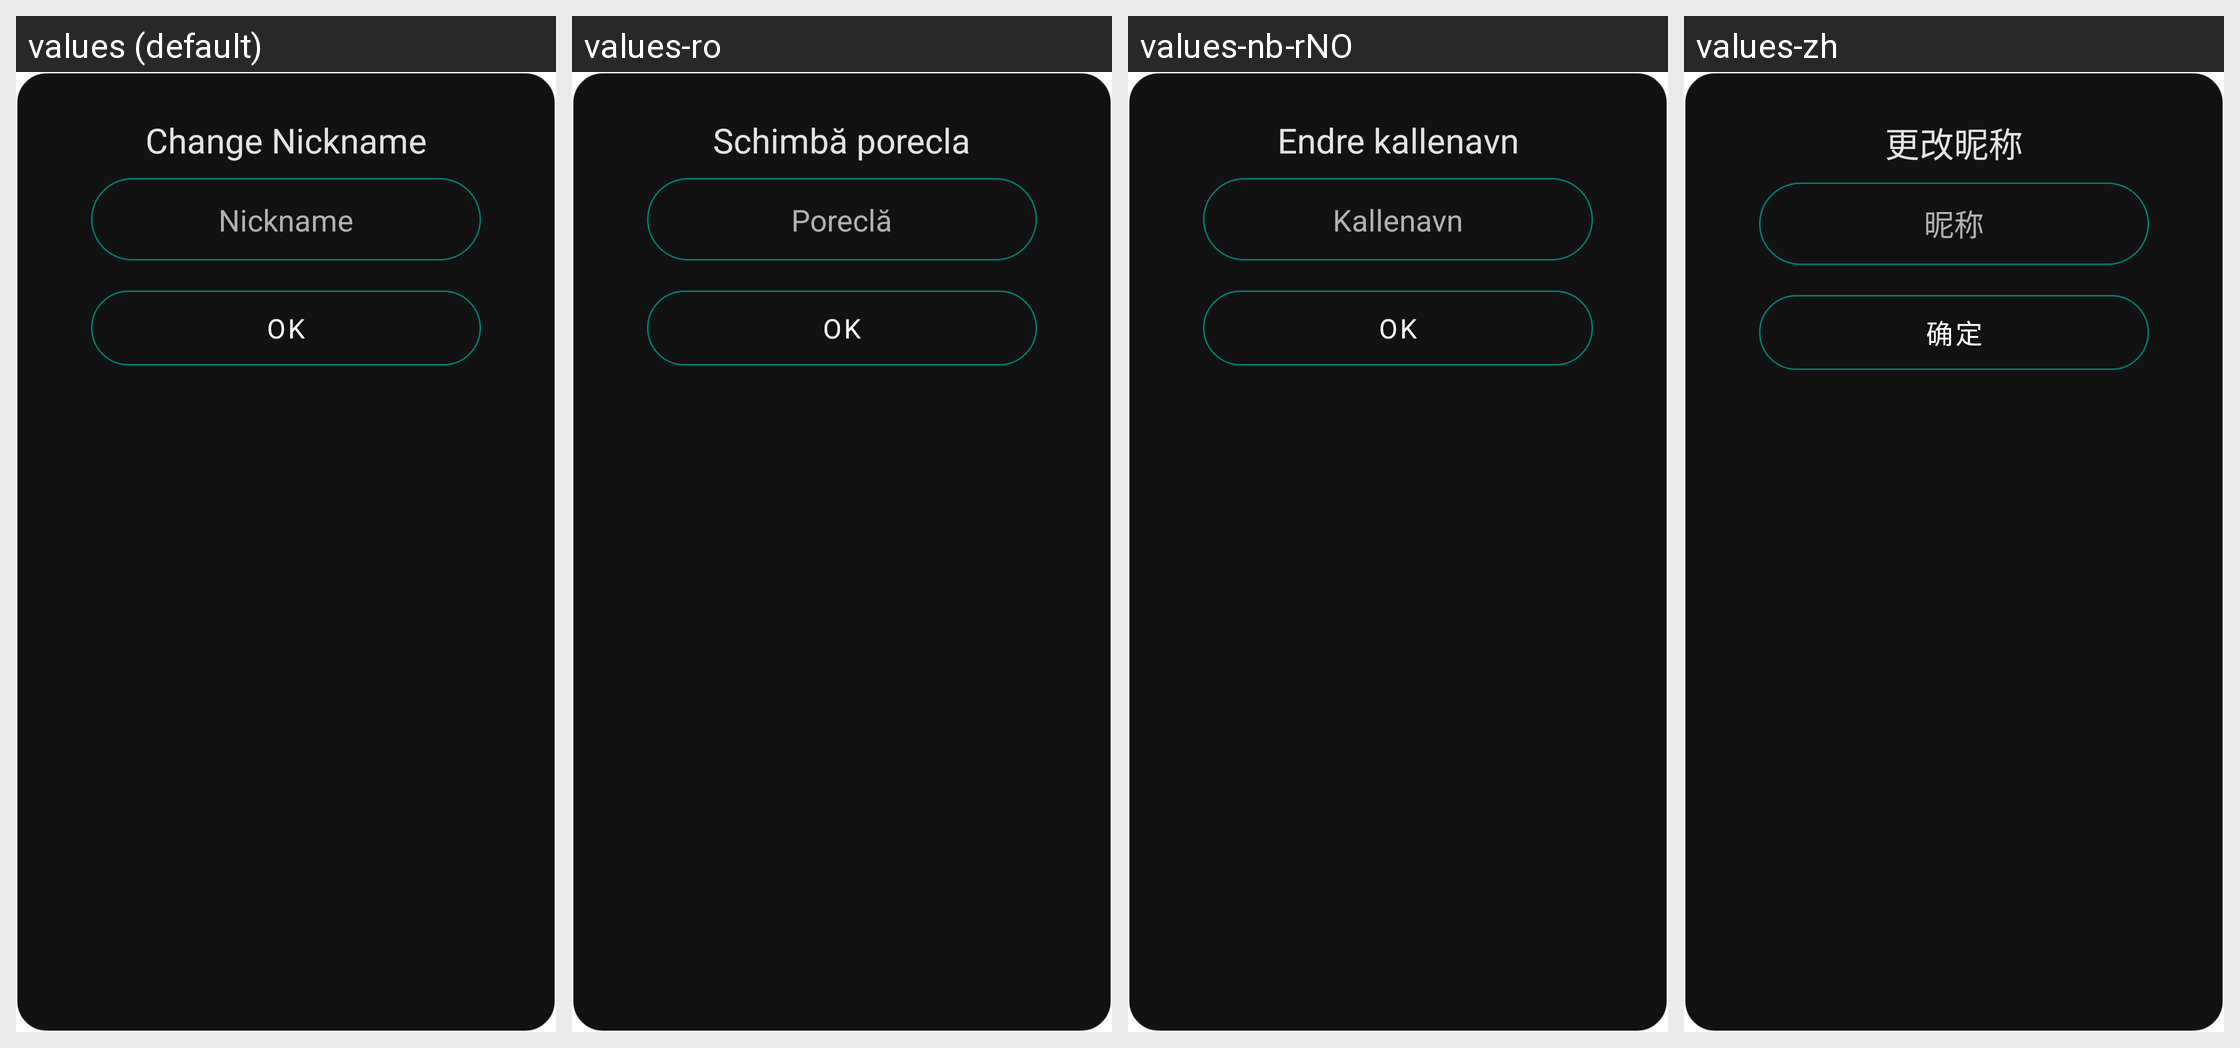

Strings drawn on this Android screen and how each of the app's shown locales translates them:
Android screen res/layout/dialog_add_contact.xml rendered under 4 locales, left to right: values (default), values-ro, values-nb-rNO, values-zh. Device: Nexus 5 (rendered at 1080×1920; each locale shown at half size, 540×960, under a caption strip naming it); theme AppTheme.
Other locales in the repository, not shown: values-ar, values-de, values-es, values-fr, values-hi, values-it, values-pl, values-pt-rBR, values-ru, values-uk.
Strings drawn on this screen, with the default value and each locale's value (text and hints the layout hard-codes, and strings that could not be matched under every locale, appear in the picture but are not listed):

enter_contact_name
  values: Change Nickname
  values-ro: Schimbă porecla
  values-nb-rNO: Endre kallenavn
  values-zh: 更改昵称

contact_nickname
  values: Nickname
  values-ro: Poreclă
  values-nb-rNO: Kallenavn
  values-zh: 昵称

button_ok
  values: OK
  values-ro: OK
  values-nb-rNO: OK
  values-zh: 确定
